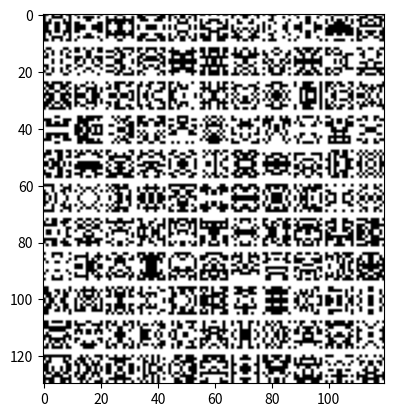

Recreate this plot in Python.
from random import randint
from matplotlib import pyplot as plt
import numpy as np


def randsprite(n,m):
    a = np.empty((n, m))
    for i in range(n):
        for j in range(m):
            a[i][j] = randint(0, 1)
    k = randint(-1, 1)
    print(k)
    if k == -1 or k == 0 :
      for i in range (n):
          for j in range (m//2):
              a[i][m - j-1] = a[i][j]
    if k == 1 or k == 0 :
      for i in range (n//2):
          for j in range (m):
              a[n-i-1][j] = a[i][j]
    return a

arr_draw = np.empty((10,10))
arr_draw = randsprite(10,10)
voida1 = [1],[1],[1],[1],[1],[1],[1],[1],[1],[1]
void2 = np.empty((2,120))
for i in range (120):
    void2[1][i] = 1
    void2[0][i] = 1

for i in range (10):
    a = [1], [1]
    a = randsprite(10, 10)
    arr_draw = np.concatenate((arr_draw, voida1), axis=1)
    arr_draw = np.concatenate((arr_draw, a), axis=1)


for i in range (10):
    arr = [1],[1]
    arr = randsprite(10,10)
    for j in range(10):
        a = [1], [1]
        a = randsprite(10, 10)
        arr = np.concatenate((arr, voida1), axis=1)
        arr=np.concatenate((arr,a),axis=1)
    arr_draw = np.concatenate((arr_draw,void2),axis=0)
    arr_draw  = np.concatenate((arr_draw,arr),axis=0)

plt.imshow(arr_draw,cmap = 'gray')
plt.show()
